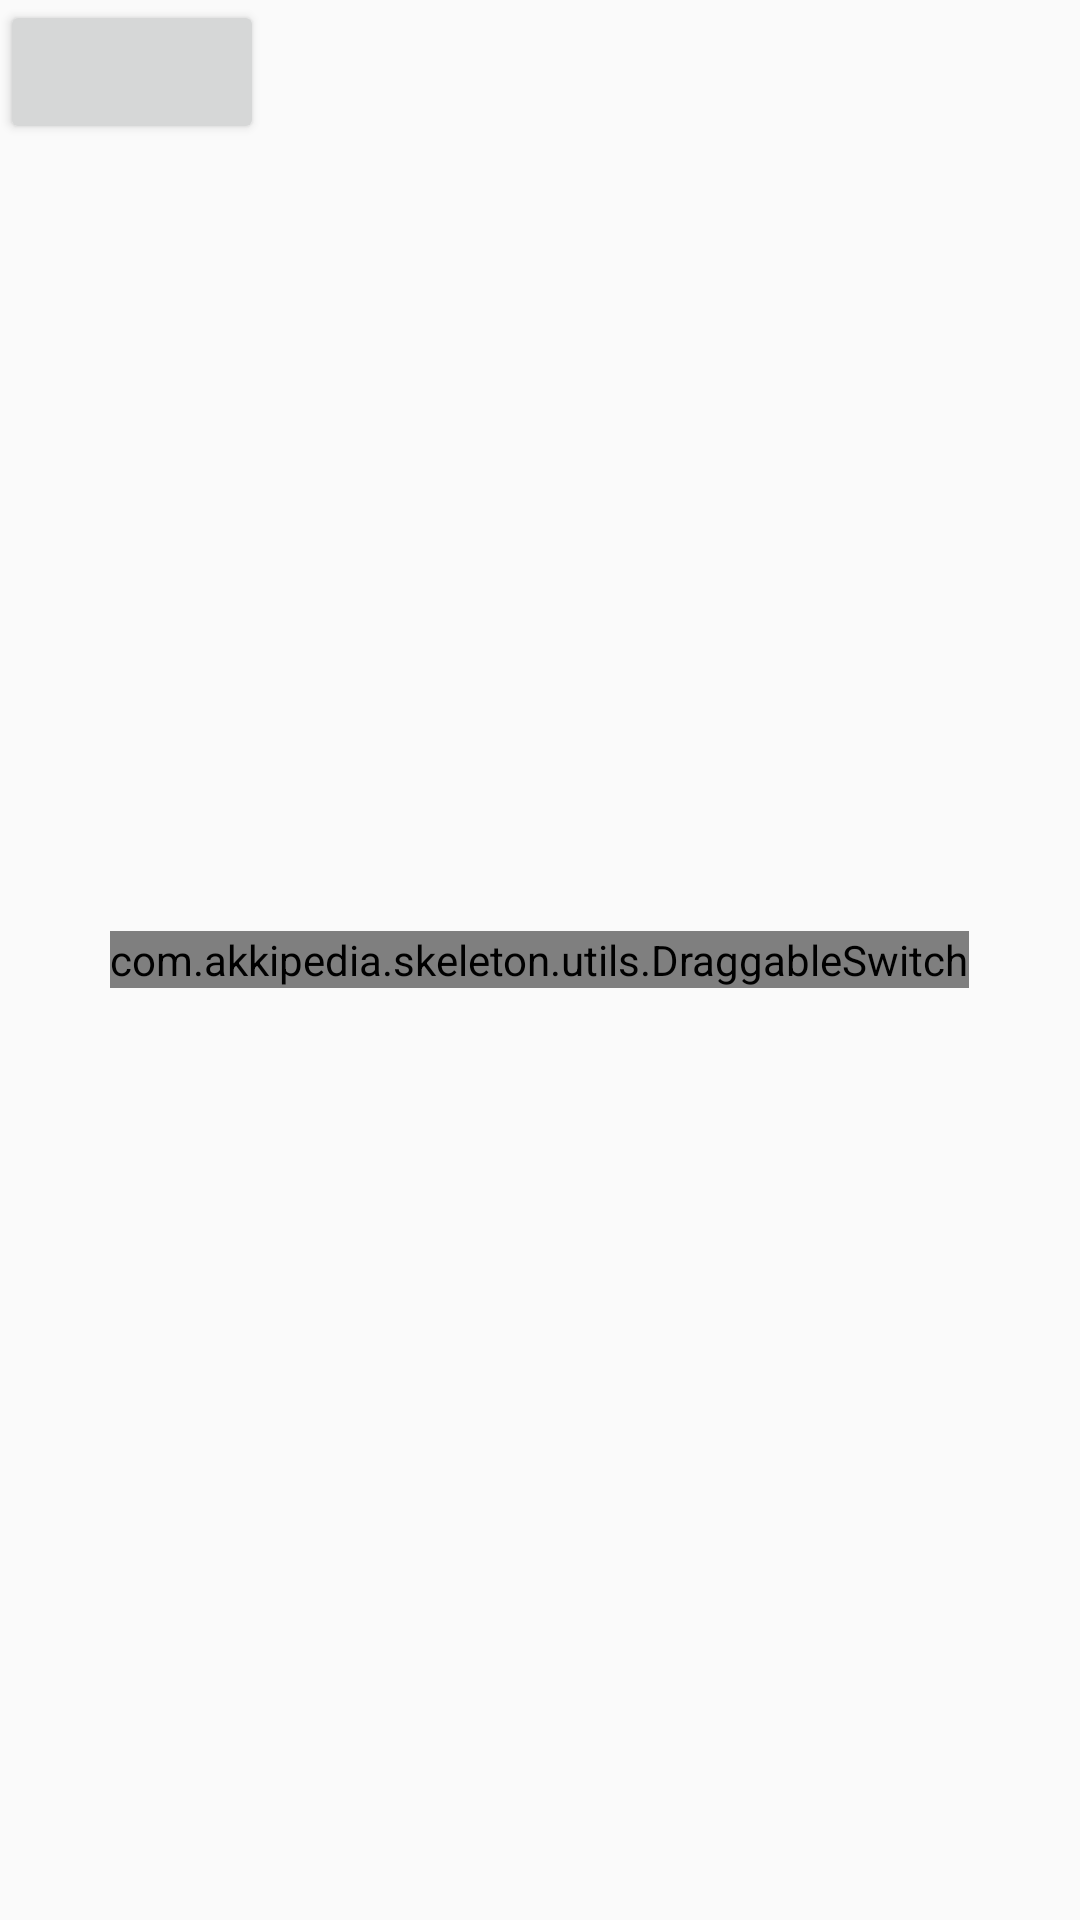

This screen was rendered from an Android layout file. Write that file and the resources it references.
<!-- AndroidManifest.xml: application theme AppTheme -->
<!-- res/layout/activity_uitester.xml -->
<?xml version="1.0" encoding="utf-8"?>
<RelativeLayout xmlns:android="http://schemas.android.com/apk/res/android"
    xmlns:app="http://schemas.android.com/apk/res-auto"
    xmlns:tools="http://schemas.android.com/tools"
    android:layout_width="match_parent"
    android:layout_height="match_parent"
    tools:context="bizbrolly.svarochiapp.activities.UITester">

    <com.akkipedia.skeleton.utils.DraggableSwitch
        android:id="@+id/draggable"
        android:layout_centerInParent="true"
        android:layout_width="wrap_content"
        android:layout_height="wrap_content" />

    <Button
        android:id="@+id/button"
        android:layout_width="wrap_content"
        android:layout_height="wrap_content" />

</RelativeLayout>
<!-- resources referenced by this layout -->
<resources>
  <style name="AppTheme" parent="Theme.AppCompat.Light.NoActionBar">
          
          <item name="colorPrimary">@color/colorPrimary</item>
          <item name="colorPrimaryDark">@color/colorPrimaryDark</item>
          <item name="colorAccent">@color/colorAccent</item>
      </style>
  <color name="colorPrimary">#1976d2</color>
  <color name="colorPrimaryDark">#1565c0</color>
  <color name="colorAccent">#1565c0</color>
</resources>
